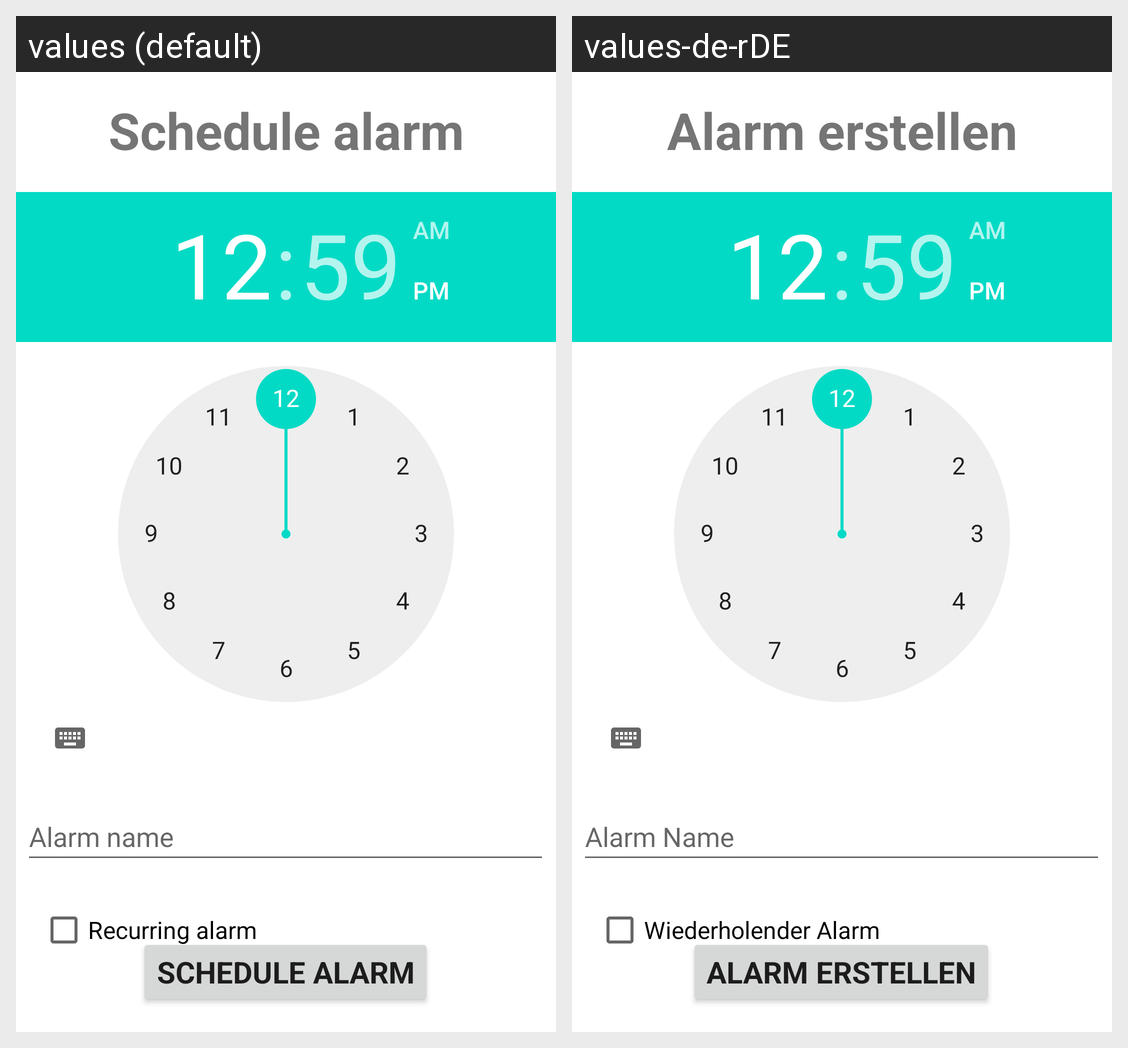

Strings drawn on this Android screen and how each of the app's shown locales translates them:
Android screen res/layout/activity_schedule_alarm.xml rendered under 2 locales, left to right: values (default), values-de-rDE. Device: Nexus 5 (rendered at 1080×1920; each locale shown at half size, 540×960, under a caption strip naming it); theme Theme.SafeAlarmClock.
Strings drawn on this screen, with the default value and each locale's value (text and hints the layout hard-codes, and strings that could not be matched under every locale, appear in the picture but are not listed):

tv_schedule_alarm_text
  values: Schedule alarm
  values-de-rDE: Alarm erstellen

et_alarm_name_hint
  values: Alarm name
  values-de-rDE: Alarm Name

cb_recurring_alarm_text
  values: Recurring alarm
  values-de-rDE: Wiederholender Alarm

btn_schedule_alarm_text
  values: Schedule alarm
  values-de-rDE: Alarm erstellen
